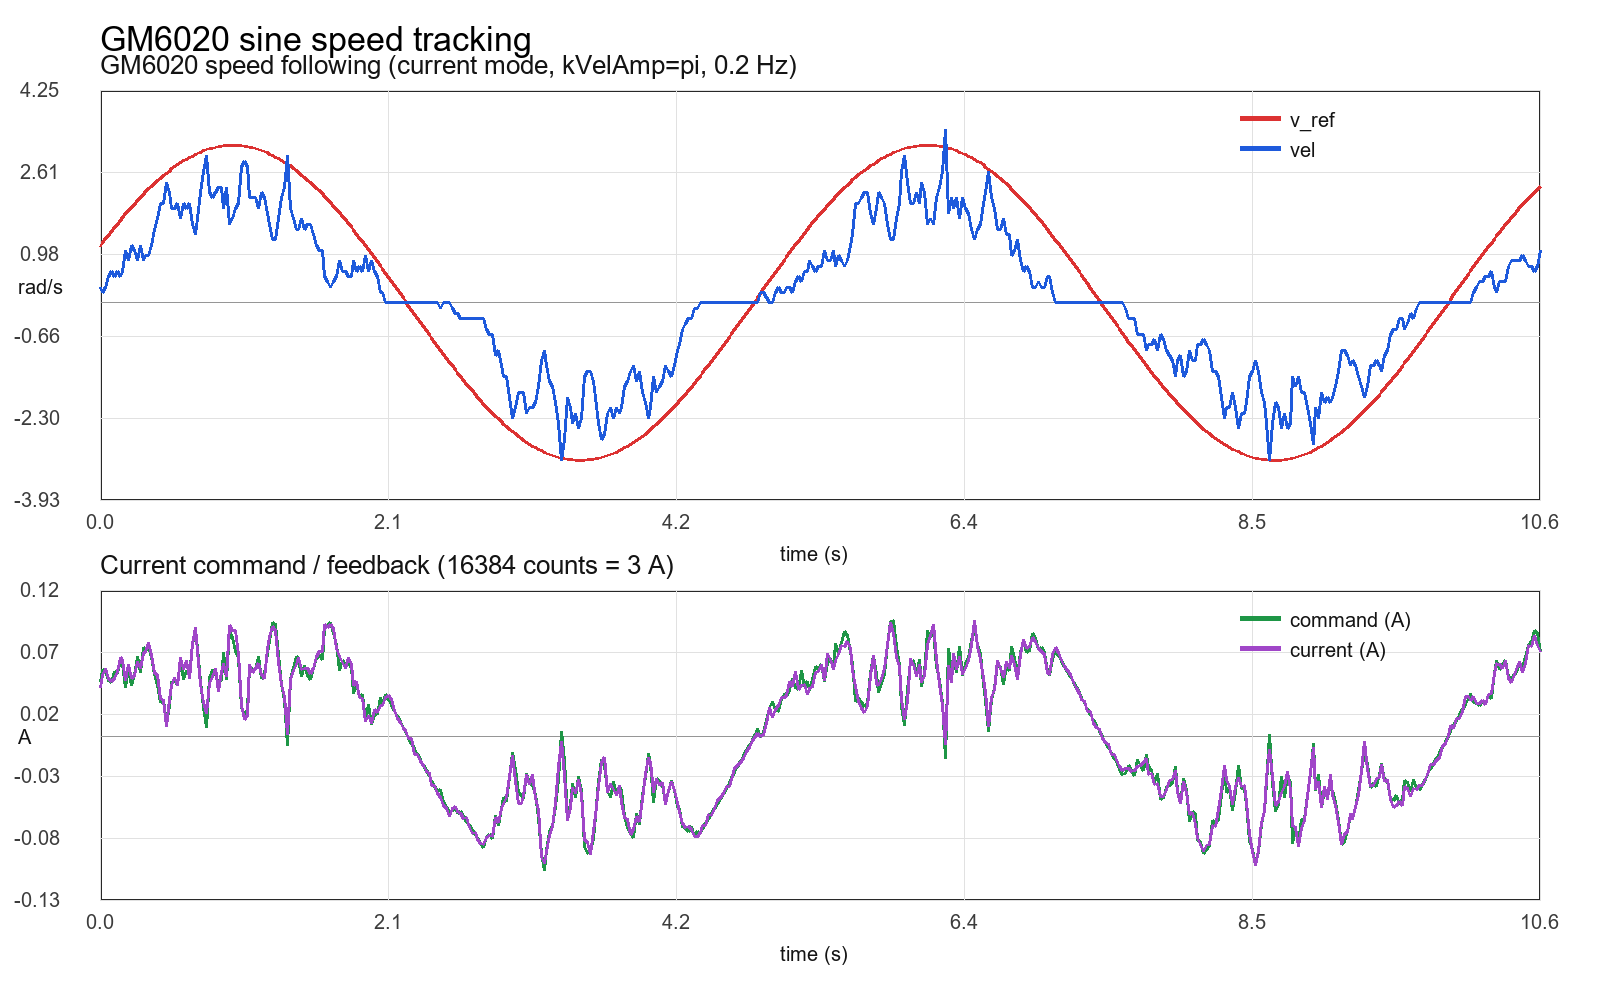

The file beside this chart, header and first rows:
t_s, v_ref_rad_s, vel_rad_s, theta_ref_rad, angle_rad, command, current_A, mode, tick_ms
0.000000, 1.127, 0.3142, 0.000000, 59.34, 247.8, 0.04065, 0, 1219291
0.021, 1.202, 0.2094, 0.000000, 59.34, 301.8, 0.05072, 0, 1219312
0.042, 1.277, 0.3142, 0.000000, 59.35, 292.8, 0.05676, 0, 1219333
0.063, 1.35, 0.5236, 0.000000, 59.36, 252.1, 0.04834, 0, 1219354
0.085, 1.427, 0.6283, 0.000000, 59.38, 243.7, 0.04541, 0, 1219376
0.106, 1.498, 0.5236, 0.000000, 59.39, 296.7, 0.04816, 0, 1219397
0.127, 1.569, 0.6283, 0.000000, 59.4, 286.6, 0.05365, 0, 1219418
0.148, 1.638, 0.5236, 0.000000, 59.42, 339, 0.06537, 0, 1219439
0.169, 1.707, 0.6283, 0.000000, 59.43, 328.2, 0.06299, 0, 1219460
0.191, 1.777, 1.047, 0.000000, 59.44, 223.8, 0.04614, 0, 1219482
0.212, 1.843, 0.8378, 0.000000, 59.46, 306.6, 0.05987, 0, 1219503
0.233, 1.908, 1.152, 0.000000, 59.48, 231.9, 0.04834, 0, 1219524
0.254, 1.972, 1.047, 0.000000, 59.5, 282.6, 0.0509, 0, 1219545
0.275, 2.035, 0.8378, 0.000000, 59.53, 364.3, 0.06189, 0, 1219566
0.297, 2.098, 1.152, 0.000000, 59.55, 289.3, 0.0564, 0, 1219588
0.318, 2.158, 0.8378, 0.000000, 59.57, 401.5, 0.06903, 0, 1219609
0.339, 2.216, 0.9425, 0.000000, 59.59, 387.7, 0.07031, 0, 1219630
0.36, 2.273, 0.9425, 0.000000, 59.61, 404.8, 0.07819, 0, 1219651
0.381, 2.328, 1.152, 0.000000, 59.64, 358.6, 0.06702, 0, 1219672
0.402, 2.381, 1.466, 0.000000, 59.67, 280.5, 0.0531, 0, 1219693
0.423, 2.434, 1.676, 0.000000, 59.7, 233.5, 0.05072, 0, 1219714
0.444, 2.484, 1.99, 0.000000, 59.74, 154.4, 0.03149, 0, 1219735
0.466, 2.533, 1.99, 0.000000, 59.78, 169.8, 0.02966, 0, 1219757
0.487, 2.582, 2.409, 0.000000, 59.83, 58.22, 0.008423, 0, 1219778
0.509, 2.629, 2.199, 0.000000, 59.88, 135.3, 0.0304, 0, 1219800
0.53, 2.673, 1.885, 0.000000, 59.92, 242.6, 0.04211, 0, 1219821
0.551, 2.714, 1.885, 0.000000, 59.96, 255.2, 0.04871, 0, 1219842
0.572, 2.754, 1.99, 0.000000, 60.01, 235.8, 0.04211, 0, 1219863
0.594, 2.794, 1.676, 0.000000, 60.05, 342.2, 0.06537, 0, 1219885
0.616, 2.832, 1.99, 0.000000, 60.09, 259.4, 0.0553, 0, 1219907
0.637, 2.866, 1.885, 0.000000, 60.13, 301.1, 0.06262, 0, 1219928
0.659, 2.898, 1.99, 0.000000, 60.17, 279.9, 0.04797, 0, 1219950
0.679, 2.928, 1.571, 0.000000, 60.2, 414.3, 0.07727, 0, 1219970
0.701, 2.958, 1.361, 0.000000, 60.24, 486.2, 0.09064, 0, 1219992
0.722, 2.984, 1.676, 0.000000, 60.27, 400, 0.0705, 0, 1220013
0.744, 3.01, 2.199, 0.000000, 60.32, 250.7, 0.0434, 0, 1220035
0.765, 3.032, 2.618, 0.000000, 60.37, 131.7, 0.02838, 0, 1220056
0.787, 3.053, 2.932, 0.000000, 60.43, 43.87, 0.01923, 0, 1220078
0.808, 3.071, 2.199, 0.000000, 60.49, 269.2, 0.04431, 0, 1220099
0.829, 3.087, 2.094, 0.000000, 60.54, 305.5, 0.04981, 0, 1220120
0.851, 3.101, 2.199, 0.000000, 60.59, 278.6, 0.05676, 0, 1220142
0.872, 3.113, 2.304, 0.000000, 60.63, 250.7, 0.03735, 0, 1220163
0.893, 3.123, 2.304, 0.000000, 60.68, 253.8, 0.05402, 0, 1220184
0.914, 3.131, 1.885, 0.000000, 60.73, 381.9, 0.06024, 0, 1220205
0.935, 3.137, 2.304, 0.000000, 60.78, 258, 0.04999, 0, 1220226
0.956, 3.14, 1.571, 0.000000, 60.82, 479.1, 0.09192, 0, 1220247
0.978, 3.142, 1.676, 0.000000, 60.85, 448.3, 0.08789, 0, 1220269
0.999, 3.141, 1.885, 0.000000, 60.89, 385.4, 0.08752, 0, 1220290
1.02, 3.138, 1.99, 0.000000, 60.93, 353.3, 0.0683, 0, 1220311
1.041, 3.133, 2.723, 0.000000, 60.98, 132, 0.02564, 0, 1220332
1.062, 3.126, 2.827, 0.000000, 61.04, 98.51, 0.01447, 0, 1220353
1.084, 3.117, 2.723, 0.000000, 61.1, 127.2, 0.01794, 0, 1220375
1.105, 3.105, 2.094, 0.000000, 61.16, 312.3, 0.05987, 0, 1220396
1.126, 3.093, 2.094, 0.000000, 61.2, 308.6, 0.05328, 0, 1220417
1.147, 3.077, 2.094, 0.000000, 61.24, 304.1, 0.05676, 0, 1220438
1.168, 3.059, 1.885, 0.000000, 61.29, 361.6, 0.06024, 0, 1220459
1.19, 3.04, 2.199, 0.000000, 61.33, 261.6, 0.05164, 0, 1220481
1.211, 3.017, 2.094, 0.000000, 61.38, 286.4, 0.04852, 0, 1220502
1.232, 2.994, 1.78, 0.000000, 61.42, 373.7, 0.07251, 0, 1220523
1.253, 2.968, 1.571, 0.000000, 61.46, 429, 0.08258, 0, 1220544
... 440 more rows
